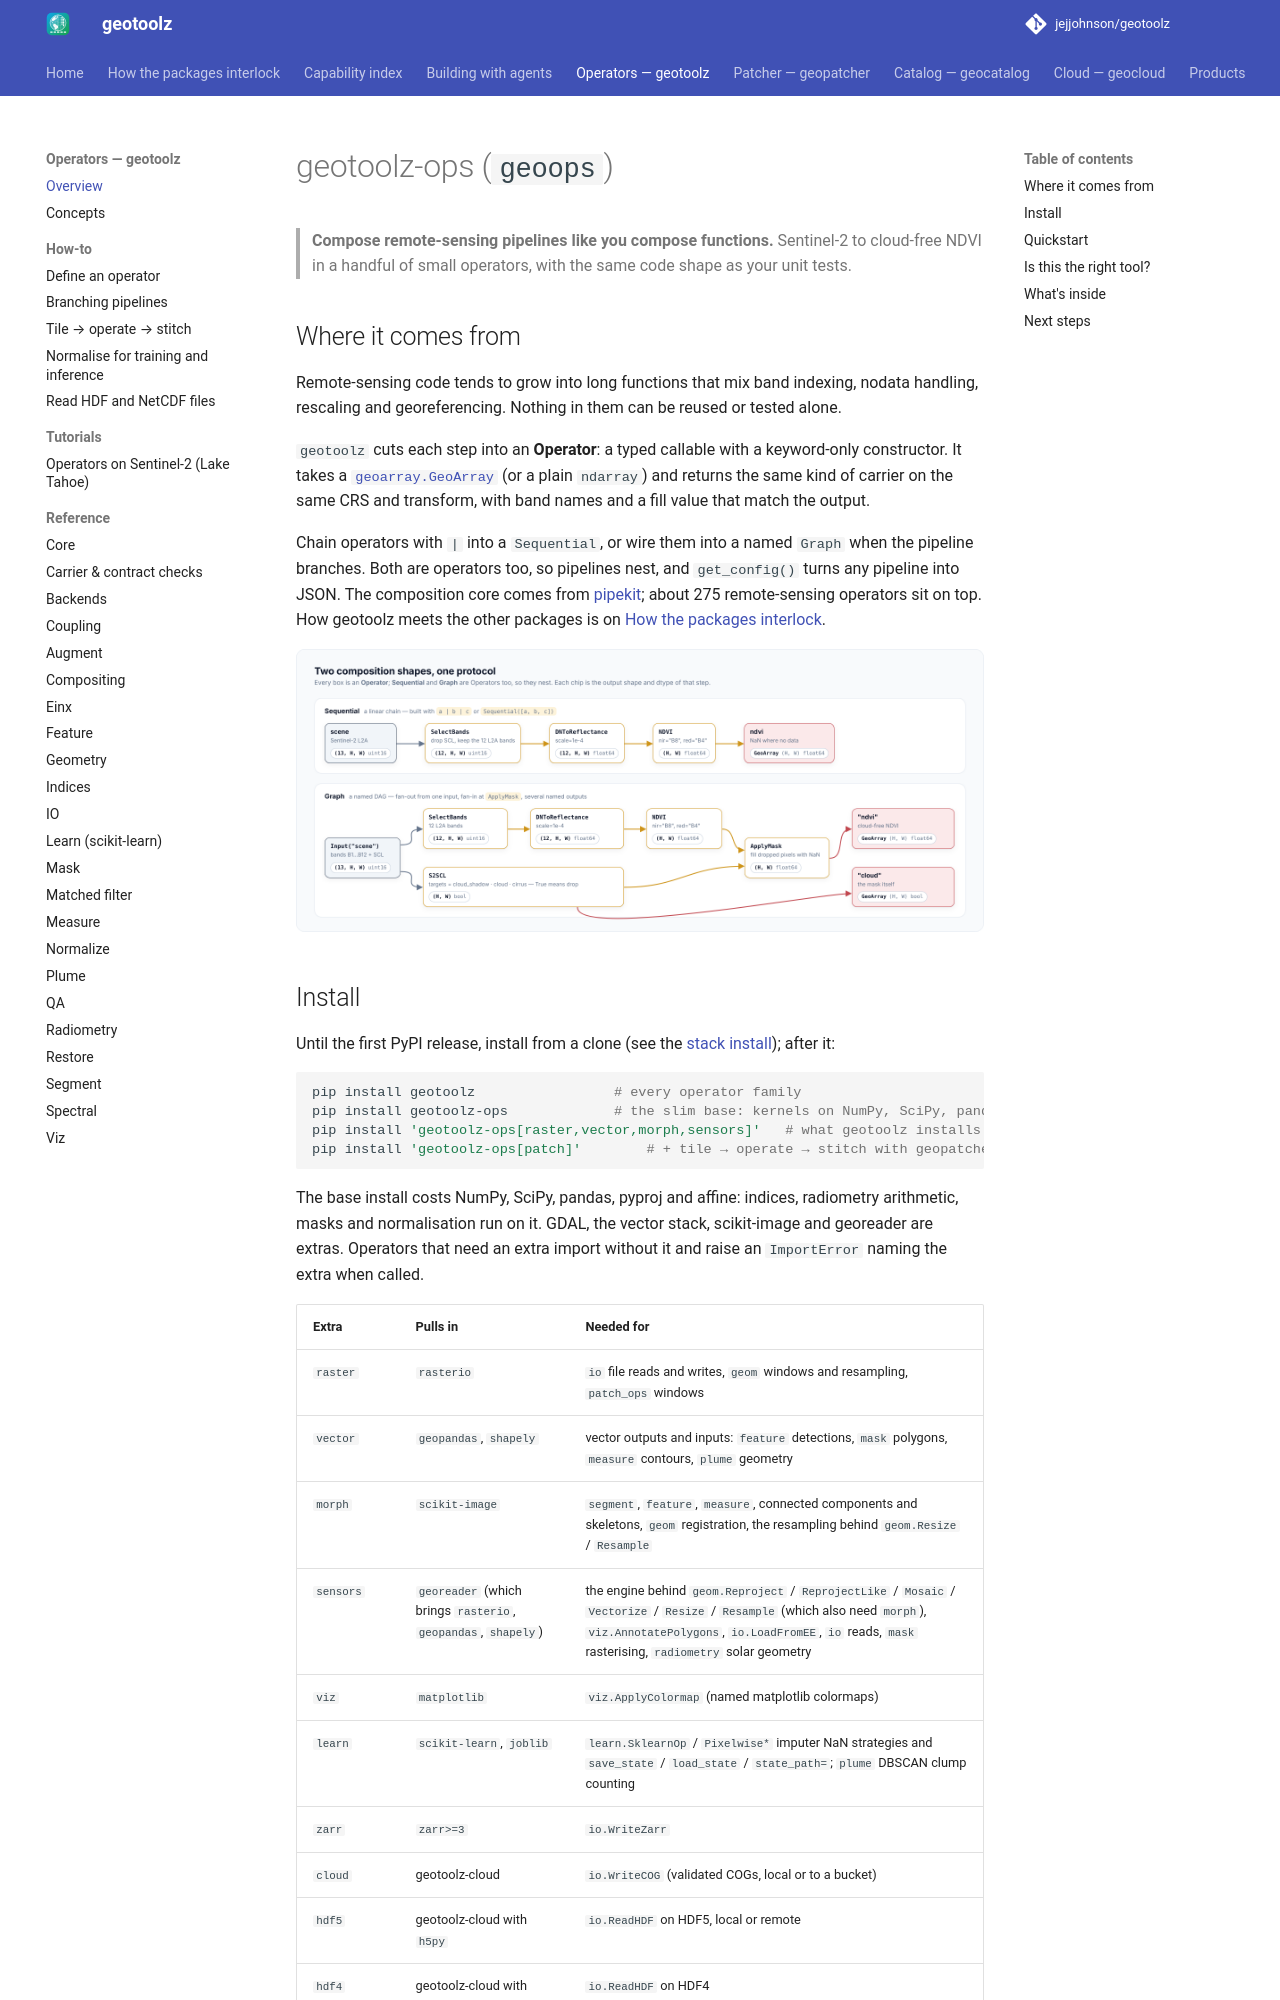

repository: jejjohnson/geotoolz · page: operators/index.html · generator: mkdocs

# geotoolz-ops (`geoops`)

> **Compose remote-sensing pipelines like you compose functions.**
> Sentinel-2 to cloud-free NDVI in a handful of small operators, with the
> same code shape as your unit tests.

## Where it comes from

Remote-sensing code tends to grow into long functions that mix band
indexing, nodata handling, rescaling and georeferencing. Nothing in them
can be reused or tested alone.

`geotoolz` cuts each step into an **Operator**: a typed callable with a
keyword-only constructor. It takes a [`geoarray.GeoArray`](../array/index.md) (or a plain
`ndarray`) and returns the same kind of carrier on the same CRS and
transform, with band names and a fill value that match the output.

Chain operators with `|` into a `Sequential`, or wire them into a named
`Graph` when the pipeline branches. Both are operators too, so pipelines
nest, and `get_config()` turns any pipeline into JSON. The composition
core comes from [pipekit](https://github.com/jejjohnson/pipekit); about
275 remote-sensing operators sit on top. How geotoolz meets the other
packages is on [How the packages interlock](../geostack.md).

![Sequential and Graph composition of geoops operators, with the output shape and dtype of every step](../assets/diagrams/geotoolz-composition.png)

## Install

Until the first PyPI release, install from a clone (see the
[stack install](../index.md#install)); after it:

```bash
pip install geotoolz                 # every operator family
pip install geotoolz-ops             # the slim base: kernels on NumPy, SciPy, pandas
pip install 'geotoolz-ops[raster,vector,morph,sensors]'   # what geotoolz installs
pip install 'geotoolz-ops[patch]'        # + tile → operate → stitch with geopatcher
```

The base install costs NumPy, SciPy, pandas, pyproj and affine: indices,
radiometry arithmetic, masks and normalisation run on it. GDAL, the vector
stack, scikit-image and georeader are extras. Operators that need an extra
import without it and raise an `ImportError` naming the extra when called.

| Extra | Pulls in | Needed for |
|---|---|---|
| `raster` | `rasterio` | `io` file reads and writes, `geom` windows and resampling, `patch_ops` windows |
| `vector` | `geopandas`, `shapely` | vector outputs and inputs: `feature` detections, `mask` polygons, `measure` contours, `plume` geometry |
| `morph` | `scikit-image` | `segment`, `feature`, `measure`, connected components and skeletons, `geom` registration, the resampling behind `geom.Resize` / `Resample` |
| `sensors` | `georeader` (which brings `rasterio`, `geopandas`, `shapely`) | the engine behind `geom.Reproject` / `ReprojectLike` / `Mosaic` / `Vectorize` / `Resize` / `Resample` (which also need `morph`), `viz.AnnotatePolygons`, `io.LoadFromEE`, `io` reads, `mask` rasterising, `radiometry` solar geometry |
| `viz` | `matplotlib` | `viz.ApplyColormap` (named matplotlib colormaps) |
| `learn` | `scikit-learn`, `joblib` | `learn.SklearnOp` / `Pixelwise*` imputer NaN strategies and `save_state` / `load_state` / `state_path=`; `plume` DBSCAN clump counting |
| `zarr` | `zarr>=3` | `io.WriteZarr` |
| `cloud` | geotoolz-cloud | `io.WriteCOG` (validated COGs, local or to a bucket) |
| `hdf5` | geotoolz-cloud with `h5py` | `io.ReadHDF` on HDF5, local or remote |
| `hdf4` | geotoolz-cloud with `pyhdf` | `io.ReadHDF` on HDF4 |
| `netcdf` | geotoolz-cloud with `netCDF4` | `io.ReadNetCDF` |
| `vector-cube` | `xvec` (+ `xarray`) | `geom.coregister.RasterToPoints` / `PointsToRaster`, bilinear point sampling |
| `hydra` | `hydra-zen` | YAML `builds()` / `instantiate()` round-trips |
| `patch` | `geotoolz-patcher[pipekit]` | `geoops.patch_ops` (tile → map → stitch, label-aware samplers) |
| `all` | every extra above | everything |
